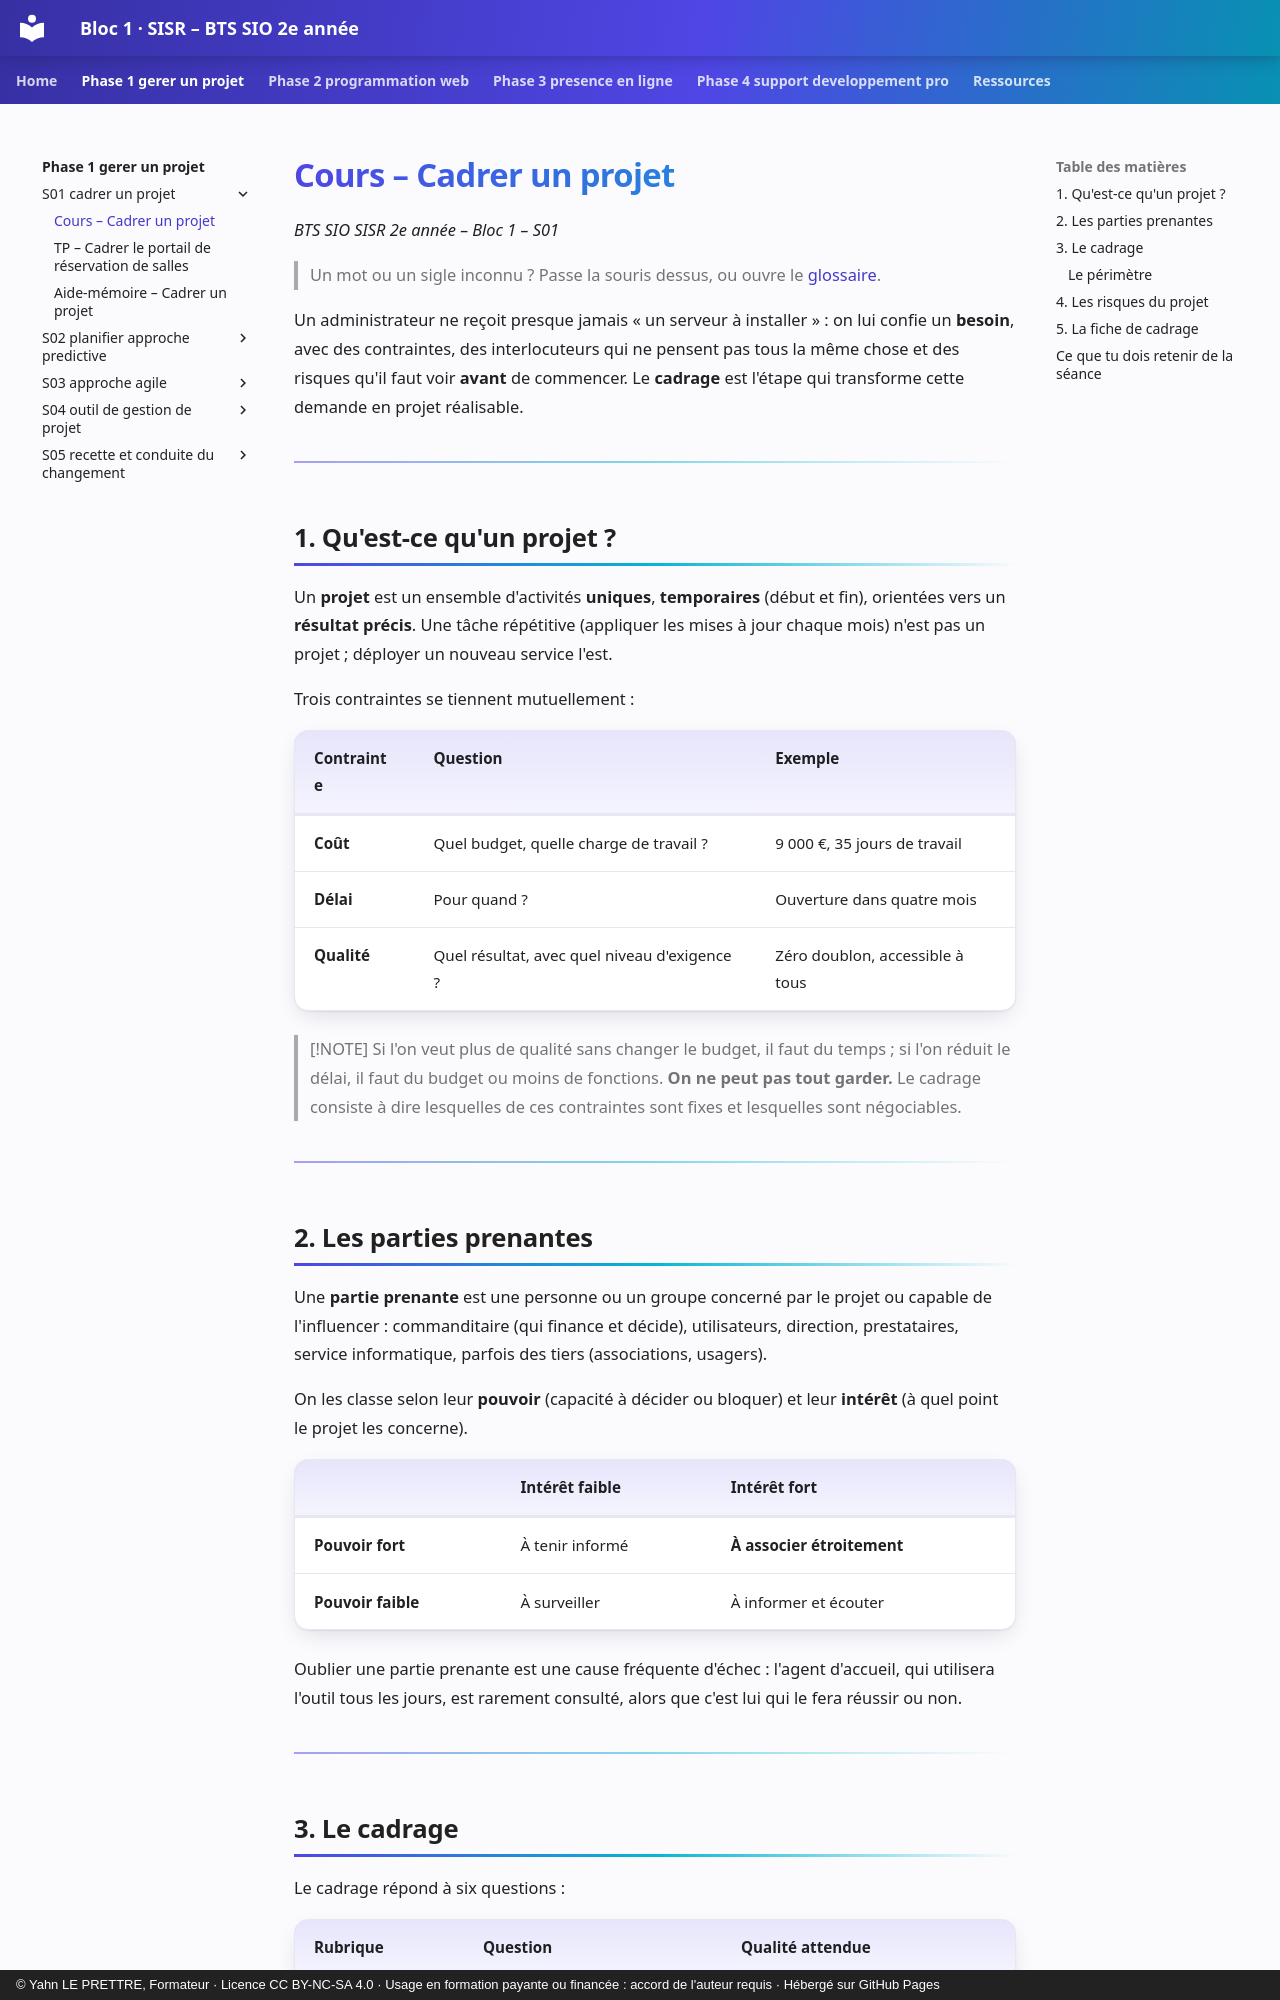

repository: YahnLP/bts2-sio-sisr-bloc1 · page: phase-1-gerer-un-projet/S01-cadrer-un-projet/01-cours/index.html · generator: mkdocs · copyright: © Yahn LE PRETTRE, Formateur · Licence CC BY-NC-SA 4.0 · Usage en formation payante ou financée : accord de l'auteur requis · Hébergé sur GitHub Pages

# Cours – Cadrer un projet

*BTS SIO SISR 2e année – Bloc 1 – S01*

> Un mot ou un sigle inconnu ? Passe la souris dessus, ou ouvre le [glossaire](../../ressources/glossaire.md).

Un administrateur ne reçoit presque jamais « un serveur à installer » : on lui confie un **besoin**, avec des contraintes, des interlocuteurs qui ne pensent pas tous la même chose et des risques qu'il faut voir **avant** de commencer. Le **cadrage** est l'étape qui transforme cette demande en projet réalisable.

---

## 1. Qu'est-ce qu'un projet ?

Un **projet** est un ensemble d'activités **uniques**, **temporaires** (début et fin), orientées vers un **résultat précis**. Une tâche répétitive (appliquer les mises à jour chaque mois) n'est pas un projet ; déployer un nouveau service l'est.

Trois contraintes se tiennent mutuellement :

| Contrainte | Question | Exemple |
|---|---|---|
| **Coût** | Quel budget, quelle charge de travail ? | 9 000 €, 35 jours de travail |
| **Délai** | Pour quand ? | Ouverture dans quatre mois |
| **Qualité** | Quel résultat, avec quel niveau d'exigence ? | Zéro doublon, accessible à tous |

> [!NOTE]
> Si l'on veut plus de qualité sans changer le budget, il faut du temps ; si l'on réduit le délai, il faut du budget ou moins de fonctions. **On ne peut pas tout garder.** Le cadrage consiste à dire lesquelles de ces contraintes sont fixes et lesquelles sont négociables.

---

## 2. Les parties prenantes

Une **partie prenante** est une personne ou un groupe concerné par le projet ou capable de l'influencer : commanditaire (qui finance et décide), utilisateurs, direction, prestataires, service informatique, parfois des tiers (associations, usagers).

On les classe selon leur **pouvoir** (capacité à décider ou bloquer) et leur **intérêt** (à quel point le projet les concerne).

| | Intérêt faible | Intérêt fort |
|---|---|---|
| **Pouvoir fort** | À tenir informé | **À associer étroitement** |
| **Pouvoir faible** | À surveiller | À informer et écouter |

Oublier une partie prenante est une cause fréquente d'échec : l'agent d'accueil, qui utilisera l'outil tous les jours, est rarement consulté, alors que c'est lui qui le fera réussir ou non.

---
